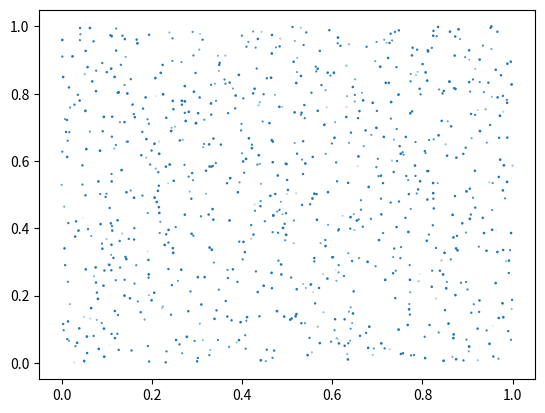

Reproduce this figure in Python.
##52.	Create a program that plots a scatter plot for random data points.

import matplotlib.pyplot as plt
import numpy as np

x,y,z= np.random.rand(3,50,17)
plt.scatter(x,y,z)
plt.show()